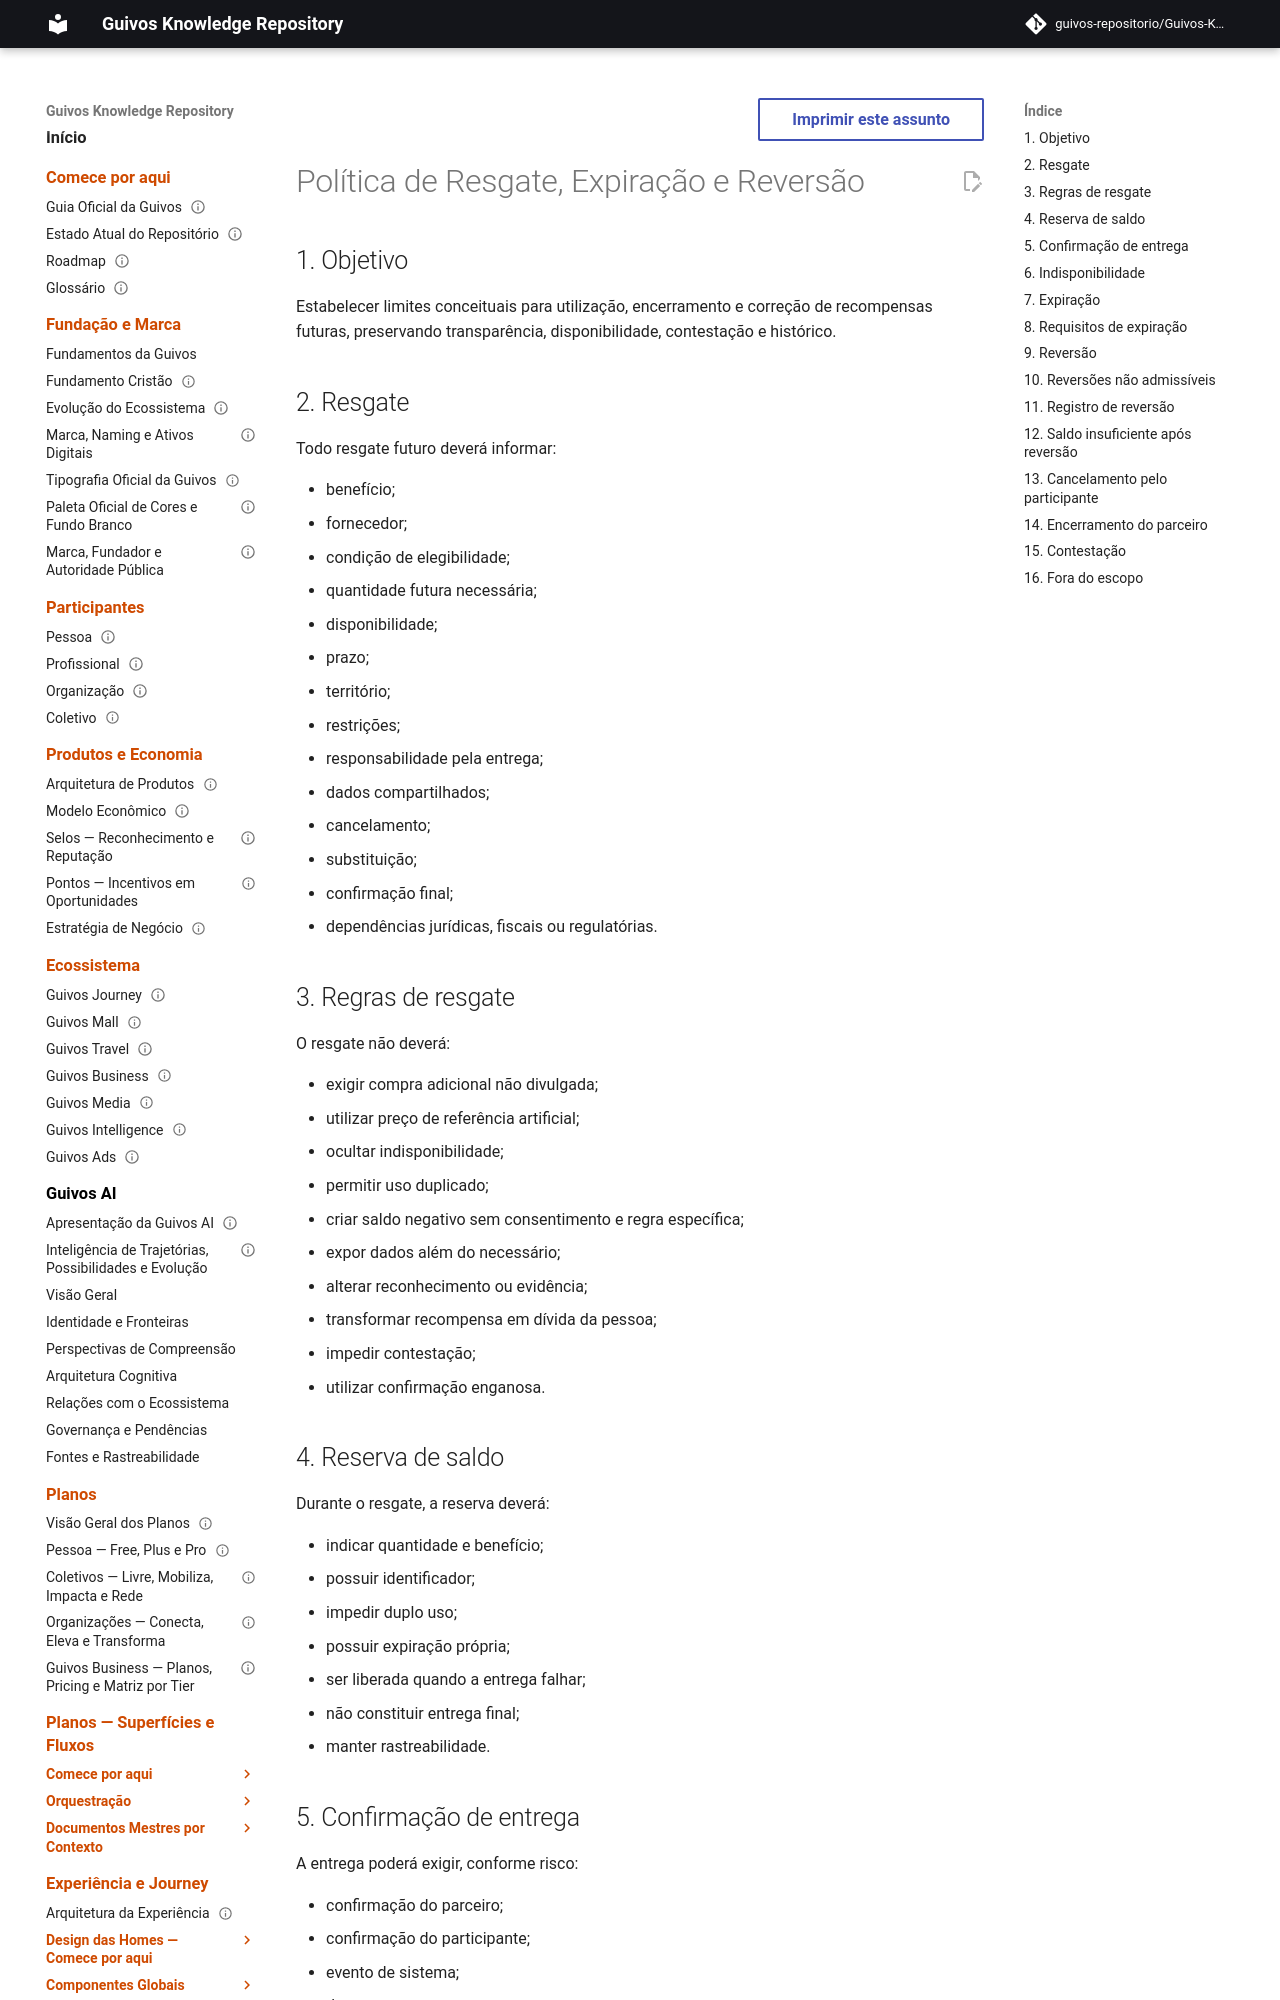

repository: guivos-repositorio/Guivos-Knowledge-Repository · page: economic-model/gem-005-redemption-expiration-reversal-policy/index.html · generator: mkdocs

---
id: GEM-005-REDEMPTION-EXPIRATION-REVERSAL-POLICY-001
title: Política de Resgate, Expiração e Reversão
status: draft
version: 0.1.0
owner: Guivos Economic Model
last_updated: 2026-07-21
parent: GEM-005
---

# Política de Resgate, Expiração e Reversão

## 1. Objetivo

Estabelecer limites conceituais para utilização, encerramento e correção de recompensas futuras, preservando transparência, disponibilidade, contestação e histórico.

## 2. Resgate

Todo resgate futuro deverá informar:

- benefício;
- fornecedor;
- condição de elegibilidade;
- quantidade futura necessária;
- disponibilidade;
- prazo;
- território;
- restrições;
- responsabilidade pela entrega;
- dados compartilhados;
- cancelamento;
- substituição;
- confirmação final;
- dependências jurídicas, fiscais ou regulatórias.

## 3. Regras de resgate

O resgate não deverá:

- exigir compra adicional não divulgada;
- utilizar preço de referência artificial;
- ocultar indisponibilidade;
- permitir uso duplicado;
- criar saldo negativo sem consentimento e regra específica;
- expor dados além do necessário;
- alterar reconhecimento ou evidência;
- transformar recompensa em dívida da pessoa;
- impedir contestação;
- utilizar confirmação enganosa.

## 4. Reserva de saldo

Durante o resgate, a reserva deverá:

- indicar quantidade e benefício;
- possuir identificador;
- impedir duplo uso;
- possuir expiração própria;
- ser liberada quando a entrega falhar;
- não constituir entrega final;
- manter rastreabilidade.
